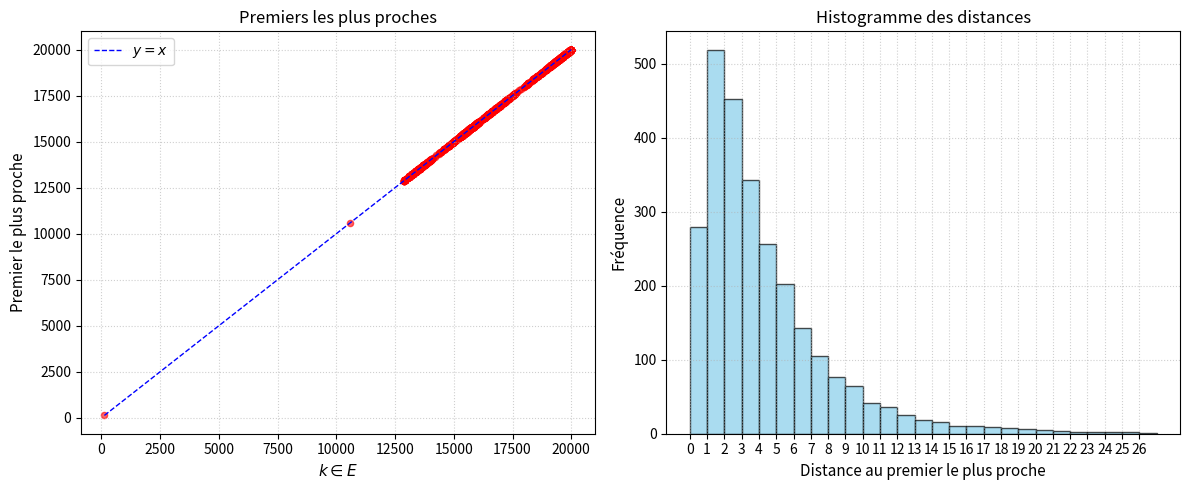

Here is the Python script that generated this plot:
import numpy as np
import matplotlib.pyplot as plt
from sympy import isprime
from collections import Counter

def premier_le_plus_proche(k):
    """Renvoie le nombre premier le plus proche de k."""
    if k < 2:
        return 2
    if isprime(k):
        return k
    # Recherche vers le bas
    d = 1
    while k - d >= 2:
        if isprime(k - d):
            p_inf = k - d
            break
        d += 1
    else:
        p_inf = None
    # Recherche vers le haut
    d = 1
    while True:
        if isprime(k + d):
            p_sup = k + d
            break
        d += 1
    if p_inf is None:
        return p_sup
    elif abs(k - p_inf) <= abs(k - p_sup):
        return p_inf
    else:
        return p_sup

def probabilite_proximite_premier(k, lambda_param=1.0):
    """Renvoie la probabilité de proximité première de k (version exponentielle)."""
    d = abs(k - premier_le_plus_proche(k))
    return np.exp(-lambda_param * d)

def construire_E_avec_analyse_complete(n=100, t=14.134725141734695, epsilon=1e-4, k_max=20000):
    s = 0.5 + 1j * t
    print(f"Construction de E pour n={n}, t={t:.6f}")
    
    # Précalcul des termes
    print("Précalcul des termes...", end="", flush=True)
    termes = {}
    for k in range(1, k_max + 1):
        termes[k] = (n / k) ** s
    print(" OK")

    E = set()
    somme = 0j
    disponibles = set(range(1, k_max + 1))
    cible = -1 + 0j
    iteration = 0
    max_iterations = 50000

    while disponibles and iteration < max_iterations:
        if abs(somme - cible) < epsilon:
            break
        meilleur_k = None
        meilleure_erreur = float('inf')
        for k in disponibles:
            erreur = abs(somme + termes[k] - cible)
            if erreur < meilleure_erreur:
                meilleure_erreur = erreur
                meilleur_k = k
        if meilleur_k is None:
            break
        E.add(meilleur_k)
        somme += termes[meilleur_k]
        disponibles.discard(meilleur_k)
        iteration += 1

    E = sorted(E)
    print(f"\n✅ Ensemble E construit : |E| = {len(E)}, erreur finale = {abs(somme + 1):.2e}")
    
    # === Affichage du plus petit et du plus grand k ===
    if E:
        min_k = min(E)
        max_k = max(E)
        print(f"  Plus petit k dans E : {min_k}")
        print(f"  Plus grand k dans E : {max_k}")
    else:
        print("  E est vide.")

    # Calcul des premiers proches et distances
    premiers_proches = []
    distances = []
    print("\n" + "="*60)
    print(f"{'k':>6} | {'Premier proche':>14} | {'Distance':>8}")
    print("="*60)
    for k in E:
        p = premier_le_plus_proche(k)
        d = abs(k - p)
        premiers_proches.append(p)
        distances.append(d)
        if len(distances) <= 20:  # Afficher les 20 premiers
            print(f"{k:6d} | {p:14d} | {d:8d}")
    if len(E) > 20:
        print("... (affichage tronqué)")

    # === Ensemble P : premiers associés ===
    P = set(premiers_proches)
    card_P = len(P)
    min_P = min(P) if P else None
    max_P = max(P) if P else None
    print(f"\n  Ensemble P (premiers associés à E) :")
    print(f"    Card(P) = {card_P}")
    if P:
        print(f"    Plus petit élément de P : {min_P}")
        print(f"    Plus grand élément de P : {max_P}")

    # === Densité des premiers proches ===
    densite_proche = card_P / len(E) if E else 0
    print(f"    Densité des premiers proches D_proche(E) = {densite_proche:.4f}")

    # === Comptage des k avec distance < 20 ===
    if distances:
        nb_k_inf_20 = sum(1 for d in distances if d < 20)
        pct_inf_20 = (nb_k_inf_20 / len(distances)) * 100
        print(f"\n  Nombre de k avec distance < 20 : {nb_k_inf_20} / {len(distances)} ({pct_inf_20:.2f}%)")

    # === Probabilité moyenne de proximité première ===
    probas = [probabilite_proximite_premier(k, lambda_param=1.0) for k in E]
    moyenne_proba = np.mean(probas)
    print(f"  Probabilité moyenne de proximité première : {moyenne_proba:.4f}")

    # Résumé statistique
    if distances:
        print("\n" + "="*60)
        print("Résumé statistique :")
        print(f"  Distance moyenne : {np.mean(distances):.2f}")
        print(f"  Distance médiane  : {int(np.median(distances))}")
        print(f"  Distance max     : {max(distances)}")
        nb_premiers_dans_E = sum(1 for k in E if isprime(k))
        print(f"  Premiers dans E  : {nb_premiers_dans_E} / {len(E)}")

    # === Pourcentages exacts par distance ===
    compteur = Counter(distances)
    total = len(distances)
    print("\n" + "="*50)
    print("Pourcentages par distance (exactes) :")
    print("="*50)
    for d in range(0, max(distances) + 1):
        freq = compteur.get(d, 0)
        if freq > 0:
            pct = (freq / total) * 100
            print(f"  Distance {d:2d} : {freq:4d} éléments → {pct:5.2f}%")

    # === GRAPHE 1 : k vs premier le plus proche ===
    plt.figure(figsize=(12, 5))
    plt.subplot(1, 2, 1)
    plt.scatter(E, premiers_proches, color='red', s=20, alpha=0.6)
    plt.plot([min(E), max(E)], [min(E), max(E)], 'b--', linewidth=1, label='$y = x$')
    plt.xlabel('$k \\in E$', fontsize=11)
    plt.ylabel('Premier le plus proche', fontsize=11)
    plt.title('Premiers les plus proches', fontsize=12)
    plt.grid(True, linestyle=':', alpha=0.6)
    plt.legend()

    # === GRAPHE 2 : Histogramme des distances ===
    plt.subplot(1, 2, 2)
    max_d = max(distances)
    plt.hist(distances, bins=range(0, max_d + 2), color='skyblue', edgecolor='black', alpha=0.7)
    plt.xlabel('Distance au premier le plus proche', fontsize=11)
    plt.ylabel('Fréquence', fontsize=11)
    plt.title('Histogramme des distances', fontsize=12)
    plt.grid(True, linestyle=':', alpha=0.6)
    plt.xticks(range(0, min(max_d + 1, 30)))

    plt.tight_layout()
    nom_base = f'E_analyse_n{n}_t{int(t)}'
    plt.savefig(f'{nom_base}.pdf', dpi=300, bbox_inches='tight')
    plt.savefig(f'{nom_base}.png', dpi=300, bbox_inches='tight')
    print(f"\n✅ Graphes sauvegardés : {nom_base}.pdf et .png")
    plt.show()

# ======================
# Exécution
# ======================
if __name__ == "__main__":
    n = 100
    t = 14.134725141734695  # 1er zéro
    epsilon = 1e-4
    k_max = 20000

    construire_E_avec_analyse_complete(n=n, t=t, epsilon=epsilon, k_max=k_max)
